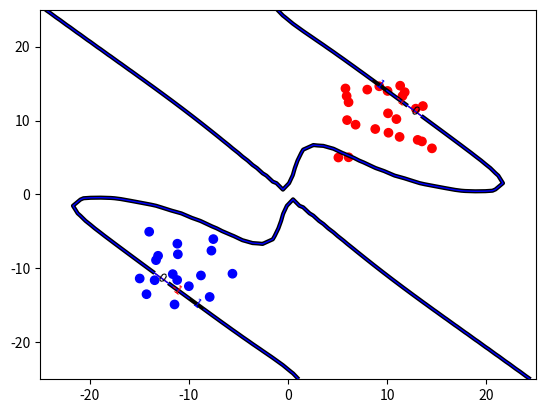

This figure's Python source:
import random as rn
import numpy as np
import math
from scipy.optimize import minimize
import matplotlib.pyplot as plt


def sign(n):
    """K."""
    if n >= 0:
        return 1
    else:
        return -1


def random_clusters(group_spread, cluster_separation, number_of_points, dims):
    """Generate two clusters in dim dimensional space."""
    labels = np.array([sign(rn.randrange(-10, 10))
                      for _ in range(number_of_points)])

    separator = np.array([cluster_separation for _ in range(dims)])

    matrix_dim = (number_of_points, dims)
    matrix = np.zeros(matrix_dim)

    for i in range(number_of_points):
        point = np.array([group_spread * (rn.random() - 0.5)
                         for _ in range(dims)])

        matrix[i] = point + labels[i] * separator

    return np.matrix(labels), matrix


def simple_kernel(a, b):
    """Linear Kernel Function."""
    return np.dot(np.matrix(a).A1, np.matrix(b).A1)


def poly_kernel(grade):
    """Polynomial Kernel Function."""
    def kernel(a, b):
        return math.pow((np.dot(np.matrix(a).A1, np.matrix(b).A1) + 1), grade)

    return kernel


def radial_basis_kernel(radial_basis):
    """Radial basis kernel Function."""
    def kernel(a, b):
        return math.exp(
            -math.pow(np.dot(a, b), 2)
            / (2 * math.pow(radial_basis, 2)))

    return kernel


class Classifier(object):
    """SVM classifier object."""

    def __init__(self, data, labels, kernel_function=simple_kernel):
        """Constructor."""
        self.kernel_function = kernel_function
        self.data = data
        self.labels = labels

        self.pre_processed_kernel = None
        self.bias = None
        self.support_vectors = None

    def pre_process_classifiers(self):
        """Preprocess first step of cost function."""
        classes = np.array([[x * y for x in labels.A1]
                           for y in labels.A1])

        kernel_values = np.array([[self.kernel_function(x, y)
                                   for x in self.data]
                                  for y in self.data])

        self.pre_processed_kernel = classes * kernel_values

    def error_function(self, a):
        """Minimize for good SVM."""
        lagrange_mults = np.array([[x * y for x in a] for y in a])
        su = np.sum(lagrange_mults * self.pre_processed_kernel)

        return (su / 2 - np.sum(a))

    def kernel_constrain(self, a):
        """Constraint for the lagrange thingy to work."""
        return np.dot(np.matrix(a).A1, self.labels.A1)

    def determine_bias(self):
        """Determine the bias of the SVM."""
        sv_key = rn.choice(list(self.support_vectors.keys()))
        a_sv = self.data[sv_key, :]

        bias = 0
        for key, alpha in self.support_vectors.items():
            bias += alpha * self.labels.A1[key]\
                * self.kernel_function(a_sv, self.data[key, :])

        self.bias = bias - self.labels.A1[sv_key]
        print("Bias", self.bias)

    def filter_lagrange_multipliers(self, list_of_multipliers):
        """Filter zero or practically zero values of a."""
        self.support_vectors = dict()
        for idx, sv in enumerate(list_of_multipliers):
            if abs(sv) > 0.000001:
                self.support_vectors[idx] = sv
        print("As left", self.support_vectors)

    def learn(self, bounds):
        """Create classifier."""
        self.pre_process_classifiers()

        init_point = np.zeros(len(labels.A1))

        minimize_ret =\
            minimize(self.error_function,
                     init_point,
                     bounds=bounds,
                     constraints={'type': 'eq',
                                  'fun': self.kernel_constrain})

        lagrange_multipliers = minimize_ret.x
        self.filter_lagrange_multipliers(lagrange_multipliers)
        self.determine_bias()

    def indicator_func(self, point):
        """Classify a point."""
        classification = 0
        for key, alpha in self.support_vectors.items():
            classification += alpha * self.labels.A1[key]\
                * self.kernel_function(point, self.data[key, :])

        return classification - self.bias

    def print(self):
        """Plot support vectors."""
        plt.scatter(self.data[:, 0], self.data[:, 1],
                    c=['r' if i == 1 else 'b' for i in self.labels.A1])

        sv_key = rn.choice(list(self.support_vectors.keys()))
        sv = self.data[sv_key, :]

        print("SV indic", self.indicator_func(sv))
        print("Actual Value", self.labels.A1[sv_key])

        xgrid = np.linspace(-25, 25)
        ygrid = np.linspace(-25, 25)

        grid = np.matrix([
            [self.indicator_func(np.matrix([x, y]))
             for y in ygrid]
            for x in xgrid])

        # CX = plt.contour(xgrid, ygrid, grid)

        CX = plt.contour(xgrid, ygrid, grid, (-1.0, 0.0, 1.0),
                         colors=('red', 'black', 'blue'),
                         linewidths=(1, 3, 1))

        plt.clabel(CX, fontsize=9, inline=1)
        plt.show()


GROUP_SPREAD = 10
CLUSTER_SEPARATION = 10
NUMBER_OF_POINTS = 40
DIMENSION = 2


(labels, data) = random_clusters(GROUP_SPREAD,
                                 CLUSTER_SEPARATION,
                                 NUMBER_OF_POINTS,
                                 DIMENSION)

classifier_linear = Classifier(data, labels)
classifier_poly = Classifier(data, labels, kernel_function=poly_kernel(2))
classifier_radial = Classifier(data, labels,
                               kernel_function=radial_basis_kernel(40))


bounds = np.array([(0, None) for _ in range(NUMBER_OF_POINTS)])
# classifier_linear.learn(bounds)
# classifier_poly.learn(bounds)
classifier_radial.learn(bounds)

# classifier_linear.print()
# classifier_poly.print()
classifier_radial.print()

